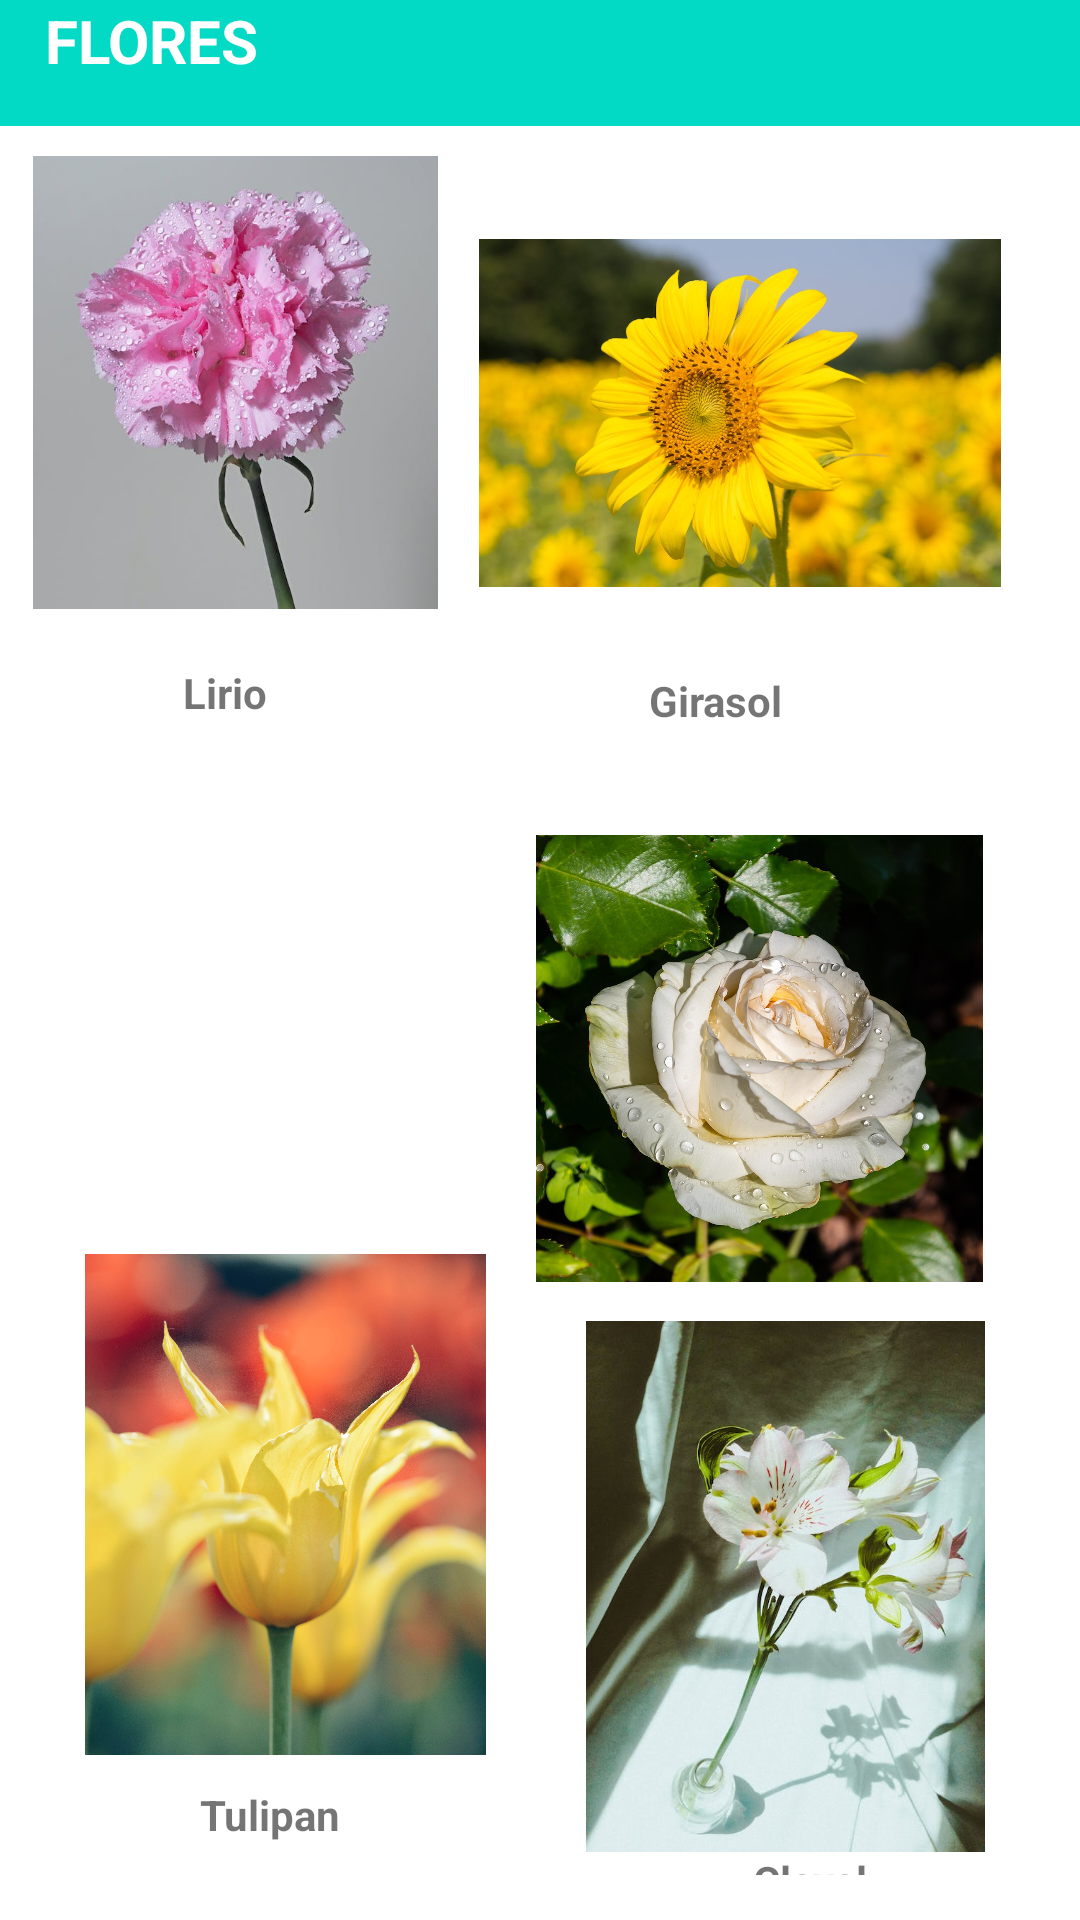

Here is an Android app screen rendered from its layout file. Give the layout XML and the strings, colors and styles it references.
<!-- AndroidManifest.xml: application theme Theme.Calculaeitor -->
<!-- res/layout/activity_main.xml -->
<?xml version="1.0" encoding="utf-8"?>
<androidx.constraintlayout.widget.ConstraintLayout xmlns:android="http://schemas.android.com/apk/res/android"
    xmlns:app="http://schemas.android.com/apk/res-auto"
    xmlns:tools="http://schemas.android.com/tools"
    android:layout_width="match_parent"
    android:layout_height="match_parent"
    android:backgroundTint="@color/teal_200"
    tools:context=".MainActivity">

    <ImageView
        android:id="@+id/imageView7"
        android:layout_width="149dp"
        android:layout_height="176dp"
        android:scaleType="centerInside"
        app:layout_constraintBottom_toTopOf="@+id/guideline5"
        app:layout_constraintEnd_toEndOf="parent"
        app:layout_constraintHorizontal_bias="0.5"
        app:layout_constraintStart_toEndOf="@+id/imageView6"
        app:layout_constraintTop_toTopOf="@+id/guideline4"
        app:srcCompat="@drawable/rosa" />

    <ImageView
        android:id="@+id/imageView4"
        android:layout_width="179dp"
        android:layout_height="116dp"
        android:layout_marginTop="12dp"
        android:layout_marginEnd="24dp"
        app:layout_constraintBottom_toTopOf="@+id/textView6"
        app:layout_constraintEnd_toEndOf="parent"
        app:layout_constraintTop_toTopOf="@+id/guideline2"
        app:srcCompat="@drawable/girasol" />

    <androidx.constraintlayout.widget.Guideline
        android:id="@+id/guideline2"
        android:layout_width="wrap_content"
        android:layout_height="wrap_content"
        android:orientation="horizontal"
        app:layout_constraintGuide_begin="50dp" />

    <FrameLayout
        android:id="@+id/frameLayout"
        android:layout_width="0dp"
        android:layout_height="0dp"
        android:layout_marginBottom="8dp"
        app:layout_constraintBottom_toTopOf="@+id/guideline2"
        app:layout_constraintEnd_toEndOf="parent"
        app:layout_constraintStart_toStartOf="parent"
        app:layout_constraintTop_toTopOf="parent">

        <TextView
            android:id="@+id/button2"
            android:layout_width="match_parent"
            android:layout_height="match_parent"
            android:background="@color/teal_200"
            android:backgroundTint="@color/teal_200"
            android:text="   Flores"
            android:textAllCaps="true"
            android:textColor="@color/white"
            android:textSize="20sp"
            android:textStyle="bold" />
    </FrameLayout>

    <ImageView
        android:id="@+id/imageView"
        android:layout_width="135dp"
        android:layout_height="151dp"
        android:scaleType="centerCrop"
        app:layout_constraintBottom_toTopOf="@+id/guideline3"
        app:layout_constraintEnd_toStartOf="@+id/imageView4"
        app:layout_constraintHorizontal_bias="0.5"
        app:layout_constraintStart_toStartOf="parent"
        app:layout_constraintTop_toBottomOf="@+id/frameLayout"
        app:srcCompat="@drawable/lirio" />

    <androidx.constraintlayout.widget.Guideline
        android:id="@+id/guideline3"
        android:layout_width="wrap_content"
        android:layout_height="wrap_content"
        android:orientation="horizontal"
        app:layout_constraintGuide_begin="213dp" />

    <androidx.constraintlayout.widget.Guideline
        android:id="@+id/guideline4"
        android:layout_width="wrap_content"
        android:layout_height="wrap_content"
        android:orientation="horizontal"
        app:layout_constraintGuide_begin="259dp" />

    <TextView
        android:id="@+id/textView5"
        android:layout_width="132dp"
        android:layout_height="30dp"
        android:gravity="center"
        android:text="Lirio"
        android:textStyle="bold"
        app:layout_constraintBottom_toTopOf="@+id/guideline4"
        app:layout_constraintEnd_toStartOf="@+id/textView6"
        app:layout_constraintHorizontal_bias="0.5"
        app:layout_constraintStart_toStartOf="parent"
        app:layout_constraintTop_toBottomOf="@+id/imageView" />

    <TextView
        android:id="@+id/textView6"
        android:layout_width="177dp"
        android:layout_height="41dp"
        android:layout_marginEnd="24dp"
        android:gravity="center"
        android:text="Girasol"
        android:textStyle="bold"
        app:layout_constraintBottom_toTopOf="@+id/imageView7"
        app:layout_constraintEnd_toEndOf="parent"
        app:layout_constraintHorizontal_bias="0.5"
        app:layout_constraintStart_toEndOf="@+id/textView5"
        app:layout_constraintTop_toTopOf="@+id/guideline3"
        app:layout_constraintVertical_bias="0.0" />

    <androidx.constraintlayout.widget.Guideline
        android:id="@+id/guideline5"
        android:layout_width="wrap_content"
        android:layout_height="wrap_content"
        android:orientation="horizontal"
        app:layout_constraintGuide_begin="446dp" />

    <ImageView
        android:id="@+id/imageView6"
        android:layout_width="114dp"
        android:layout_height="175dp"
        android:scaleType="centerInside"
        app:layout_constraintBottom_toTopOf="@+id/guideline5"
        app:layout_constraintEnd_toStartOf="@+id/imageView7"
        app:layout_constraintHorizontal_bias="0.5"
        app:layout_constraintStart_toStartOf="parent"
        app:layout_constraintTop_toTopOf="@+id/guideline4"
        app:srcCompat="@drawable/margarita" />

    <TextView
        android:id="@+id/textView7"
        android:layout_width="208dp"
        android:layout_height="48dp"
        android:gravity="center"
        android:text="Margarita"
        android:textStyle="bold"
        app:layout_constraintBottom_toTopOf="@+id/guideline6"
        app:layout_constraintEnd_toStartOf="@+id/textView8"
        app:layout_constraintHorizontal_bias="0.5"
        app:layout_constraintStart_toStartOf="parent"
        app:layout_constraintTop_toTopOf="@+id/guideline5"
        app:layout_constraintVertical_bias="0.583" />

    <TextView
        android:id="@+id/textView8"
        android:layout_width="190dp"
        android:layout_height="38dp"
        android:gravity="center"
        android:text="Rosa"
        android:textStyle="bold"
        app:layout_constraintBottom_toTopOf="@+id/guideline6"
        app:layout_constraintEnd_toEndOf="parent"
        app:layout_constraintHorizontal_bias="0.5"
        app:layout_constraintStart_toEndOf="@+id/textView7"
        app:layout_constraintTop_toBottomOf="@+id/imageView7"
        app:layout_constraintVertical_bias="0.464" />

    <androidx.constraintlayout.widget.Guideline
        android:id="@+id/guideline6"
        android:layout_width="wrap_content"
        android:layout_height="wrap_content"
        android:orientation="horizontal"
        app:layout_constraintGuide_end="226dp" />

    <ImageView
        android:id="@+id/imageView8"
        android:layout_width="137dp"
        android:layout_height="167dp"
        android:layout_marginTop="4dp"
        app:layout_constraintEnd_toStartOf="@+id/imageView9"
        app:layout_constraintHorizontal_bias="0.5"
        app:layout_constraintStart_toStartOf="parent"
        app:layout_constraintTop_toTopOf="@+id/guideline6"
        app:srcCompat="@drawable/tulipan" />

    <ImageView
        android:id="@+id/imageView9"
        android:layout_width="143dp"
        android:layout_height="177dp"
        android:layout_marginTop="12dp"
        app:layout_constraintEnd_toEndOf="parent"
        app:layout_constraintHorizontal_bias="0.5"
        app:layout_constraintStart_toEndOf="@+id/imageView8"
        app:layout_constraintTop_toBottomOf="@+id/textView8"
        app:srcCompat="@drawable/clavel" />

    <TextView
        android:id="@+id/textView10"
        android:layout_width="0dp"
        android:layout_height="0dp"
        android:gravity="center"
        android:text="Clavel"
        android:textStyle="bold"
        app:layout_constraintBottom_toTopOf="@+id/guideline12"
        app:layout_constraintEnd_toEndOf="parent"
        app:layout_constraintHorizontal_bias="0.5"
        app:layout_constraintStart_toEndOf="@+id/textView9"
        app:layout_constraintTop_toBottomOf="@+id/imageView9" />

    <TextView
        android:id="@+id/textView9"
        android:layout_width="0dp"
        android:layout_height="0dp"
        android:gravity="center"
        android:text="Tulipan"
        android:textStyle="bold"
        app:layout_constraintBottom_toTopOf="@+id/guideline12"
        app:layout_constraintEnd_toStartOf="@+id/textView10"
        app:layout_constraintHorizontal_bias="0.5"
        app:layout_constraintStart_toStartOf="parent"
        app:layout_constraintTop_toBottomOf="@+id/imageView8" />

    <androidx.constraintlayout.widget.Guideline
        android:id="@+id/guideline7"
        android:layout_width="wrap_content"
        android:layout_height="wrap_content"
        android:orientation="horizontal"
        app:layout_constraintGuide_end="689dp" />

    <androidx.constraintlayout.widget.Guideline
        android:id="@+id/guideline12"
        android:layout_width="wrap_content"
        android:layout_height="wrap_content"
        android:orientation="horizontal"
        app:layout_constraintGuide_end="15dp" />
</androidx.constraintlayout.widget.ConstraintLayout>
<!-- resources referenced by this layout -->
<resources>
  <!-- drawable clavel: jpeg bitmap (drawable, 45941 bytes) -->
  <!-- drawable girasol: jpeg bitmap (drawable, 71294 bytes) -->
  <!-- drawable lirio: jpeg bitmap (drawable, 35006 bytes) -->
  <!-- drawable rosa: jpg bitmap (drawable, 173134 bytes) -->
  <!-- drawable tulipan: jpeg bitmap (drawable, 396646 bytes) -->
  <style name="Theme.Calculaeitor" parent="Theme.MaterialComponents.DayNight.DarkActionBar">
          
          <item name="colorPrimary">@color/purple_500</item>
          <item name="colorPrimaryVariant">@color/purple_700</item>
          <item name="colorOnPrimary">@color/white</item>
          
          <item name="colorSecondary">@color/teal_200</item>
          <item name="colorSecondaryVariant">@color/teal_700</item>
          <item name="colorOnSecondary">@color/black</item>
          
          <item name="android:statusBarColor">?attr/colorPrimaryVariant</item>
          
      </style>
  <!-- not gathered from this repository: default colours our renderer supplied (Android Studio template values) -->
  <color name="purple_500">#FF6200EE</color>
  <color name="purple_700">#FF3700B3</color>
  <color name="teal_200">#FF03DAC5</color>
  <color name="teal_700">#FF018786</color>
  <color name="black">#FF000000</color>
  <color name="white">#FFFFFFFF</color>
</resources>
